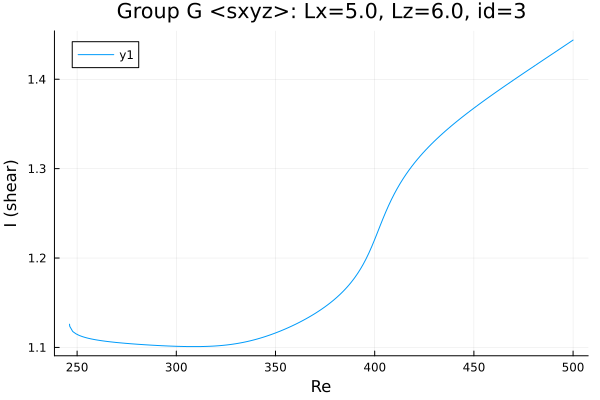

Data behind this chart, as committed beside it:
Re, shear
246.2, 1.126
246.2, 1.126
246.2, 1.126
246.2, 1.126
246.2, 1.126
246.2, 1.126
246.2, 1.125
246.2, 1.125
246.3, 1.124
247.7, 1.118
248.1, 1.117
249.5, 1.115
250.9, 1.114
251.4, 1.113
252.8, 1.112
254.2, 1.111
255.6, 1.11
257, 1.11
258.4, 1.109
259.9, 1.108
261.3, 1.108
262.7, 1.107
264.1, 1.107
265.5, 1.107
266.9, 1.106
268.3, 1.106
269.8, 1.106
271.2, 1.105
272.6, 1.105
274, 1.105
274.4, 1.105
275.8, 1.104
277.2, 1.104
278.6, 1.104
280, 1.104
280.5, 1.104
281.9, 1.103
283.3, 1.103
284.7, 1.103
286.1, 1.103
287.5, 1.103
288.9, 1.102
290.4, 1.102
291.8, 1.102
293.2, 1.102
294.6, 1.102
296, 1.102
297.4, 1.101
298.3, 1.101
298.7, 1.101
299.1, 1.101
299.4, 1.101
299.6, 1.101
299.8, 1.101
299.9, 1.101
299.9, 1.101
300, 1.101
300, 1.101
300, 1.101
300.0, 1.101
... 157 more rows
